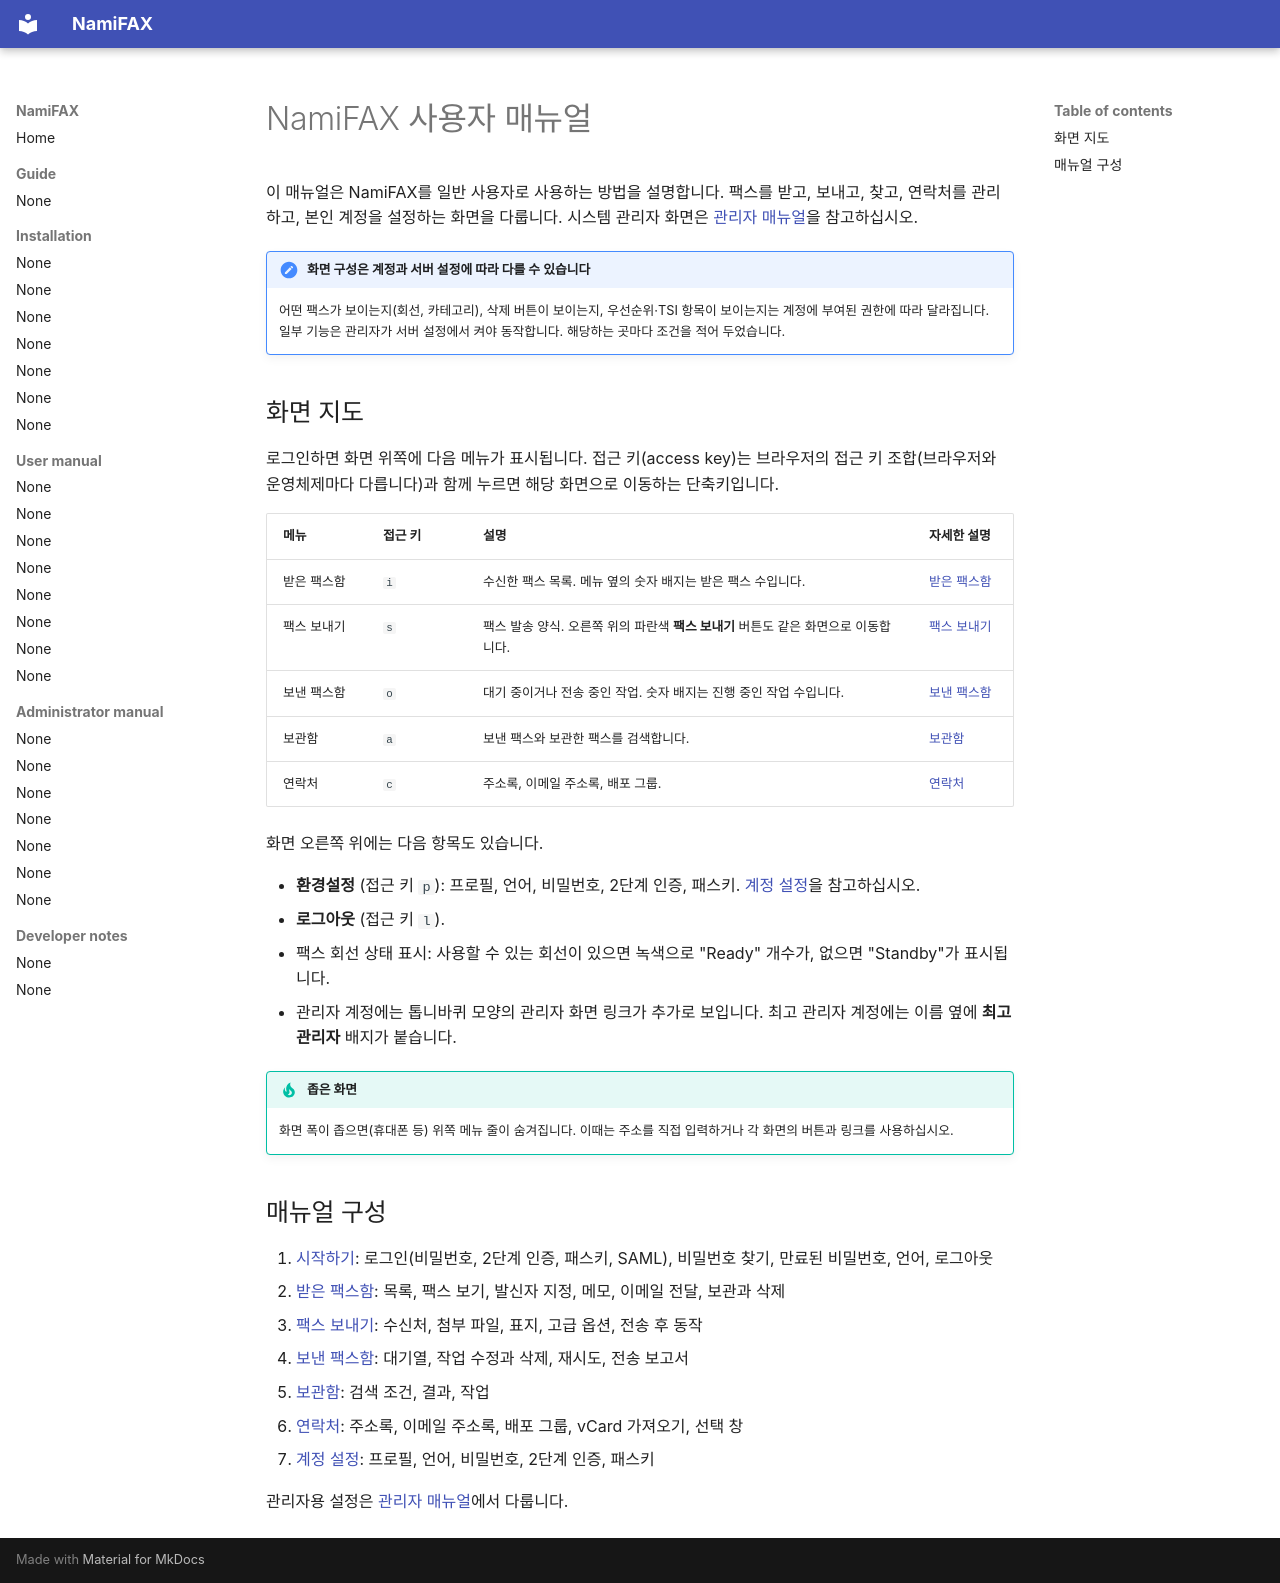

repository: search5/nami-fax · page: ko/manual/index.html · generator: mkdocs

# NamiFAX 사용자 매뉴얼

이 매뉴얼은 NamiFAX를 일반 사용자로 사용하는 방법을 설명합니다. 팩스를 받고, 보내고, 찾고, 연락처를 관리하고, 본인 계정을 설정하는 화면을 다룹니다. 시스템 관리자 화면은 [관리자 매뉴얼](admin/index.md)을 참고하십시오.

!!! note "화면 구성은 계정과 서버 설정에 따라 다를 수 있습니다"
    어떤 팩스가 보이는지(회선, 카테고리), 삭제 버튼이 보이는지, 우선순위·TSI 항목이 보이는지는 계정에 부여된 권한에 따라 달라집니다. 일부 기능은 관리자가 서버 설정에서 켜야 동작합니다. 해당하는 곳마다 조건을 적어 두었습니다.

## 화면 지도

로그인하면 화면 위쪽에 다음 메뉴가 표시됩니다. 접근 키(access key)는 브라우저의 접근 키 조합(브라우저와 운영체제마다 다릅니다)과 함께 누르면 해당 화면으로 이동하는 단축키입니다.

| 메뉴 | 접근 키 | 설명 | 자세한 설명 |
|---|---|---|---|
| 받은 팩스함 | `i` | 수신한 팩스 목록. 메뉴 옆의 숫자 배지는 받은 팩스 수입니다. | [받은 팩스함](inbox.md) |
| 팩스 보내기 | `s` | 팩스 발송 양식. 오른쪽 위의 파란색 **팩스 보내기** 버튼도 같은 화면으로 이동합니다. | [팩스 보내기](send-fax.md) |
| 보낸 팩스함 | `o` | 대기 중이거나 전송 중인 작업. 숫자 배지는 진행 중인 작업 수입니다. | [보낸 팩스함](outbox.md) |
| 보관함 | `a` | 보낸 팩스와 보관한 팩스를 검색합니다. | [보관함](archive.md) |
| 연락처 | `c` | 주소록, 이메일 주소록, 배포 그룹. | [연락처](contacts.md) |

화면 오른쪽 위에는 다음 항목도 있습니다.

- **환경설정** (접근 키 `p`): 프로필, 언어, 비밀번호, 2단계 인증, 패스키. [계정 설정](account.md)을 참고하십시오.
- **로그아웃** (접근 키 `l`).
- 팩스 회선 상태 표시: 사용할 수 있는 회선이 있으면 녹색으로 "Ready" 개수가, 없으면 "Standby"가 표시됩니다.
- 관리자 계정에는 톱니바퀴 모양의 관리자 화면 링크가 추가로 보입니다. 최고 관리자 계정에는 이름 옆에 **최고 관리자** 배지가 붙습니다.

!!! tip "좁은 화면"
    화면 폭이 좁으면(휴대폰 등) 위쪽 메뉴 줄이 숨겨집니다. 이때는 주소를 직접 입력하거나 각 화면의 버튼과 링크를 사용하십시오.

## 매뉴얼 구성

1. [시작하기](getting-started.md): 로그인(비밀번호, 2단계 인증, 패스키, SAML), 비밀번호 찾기, 만료된 비밀번호, 언어, 로그아웃
2. [받은 팩스함](inbox.md): 목록, 팩스 보기, 발신자 지정, 메모, 이메일 전달, 보관과 삭제
3. [팩스 보내기](send-fax.md): 수신처, 첨부 파일, 표지, 고급 옵션, 전송 후 동작
4. [보낸 팩스함](outbox.md): 대기열, 작업 수정과 삭제, 재시도, 전송 보고서
5. [보관함](archive.md): 검색 조건, 결과, 작업
6. [연락처](contacts.md): 주소록, 이메일 주소록, 배포 그룹, vCard 가져오기, 선택 창
7. [계정 설정](account.md): 프로필, 언어, 비밀번호, 2단계 인증, 패스키

관리자용 설정은 [관리자 매뉴얼](admin/index.md)에서 다룹니다.
